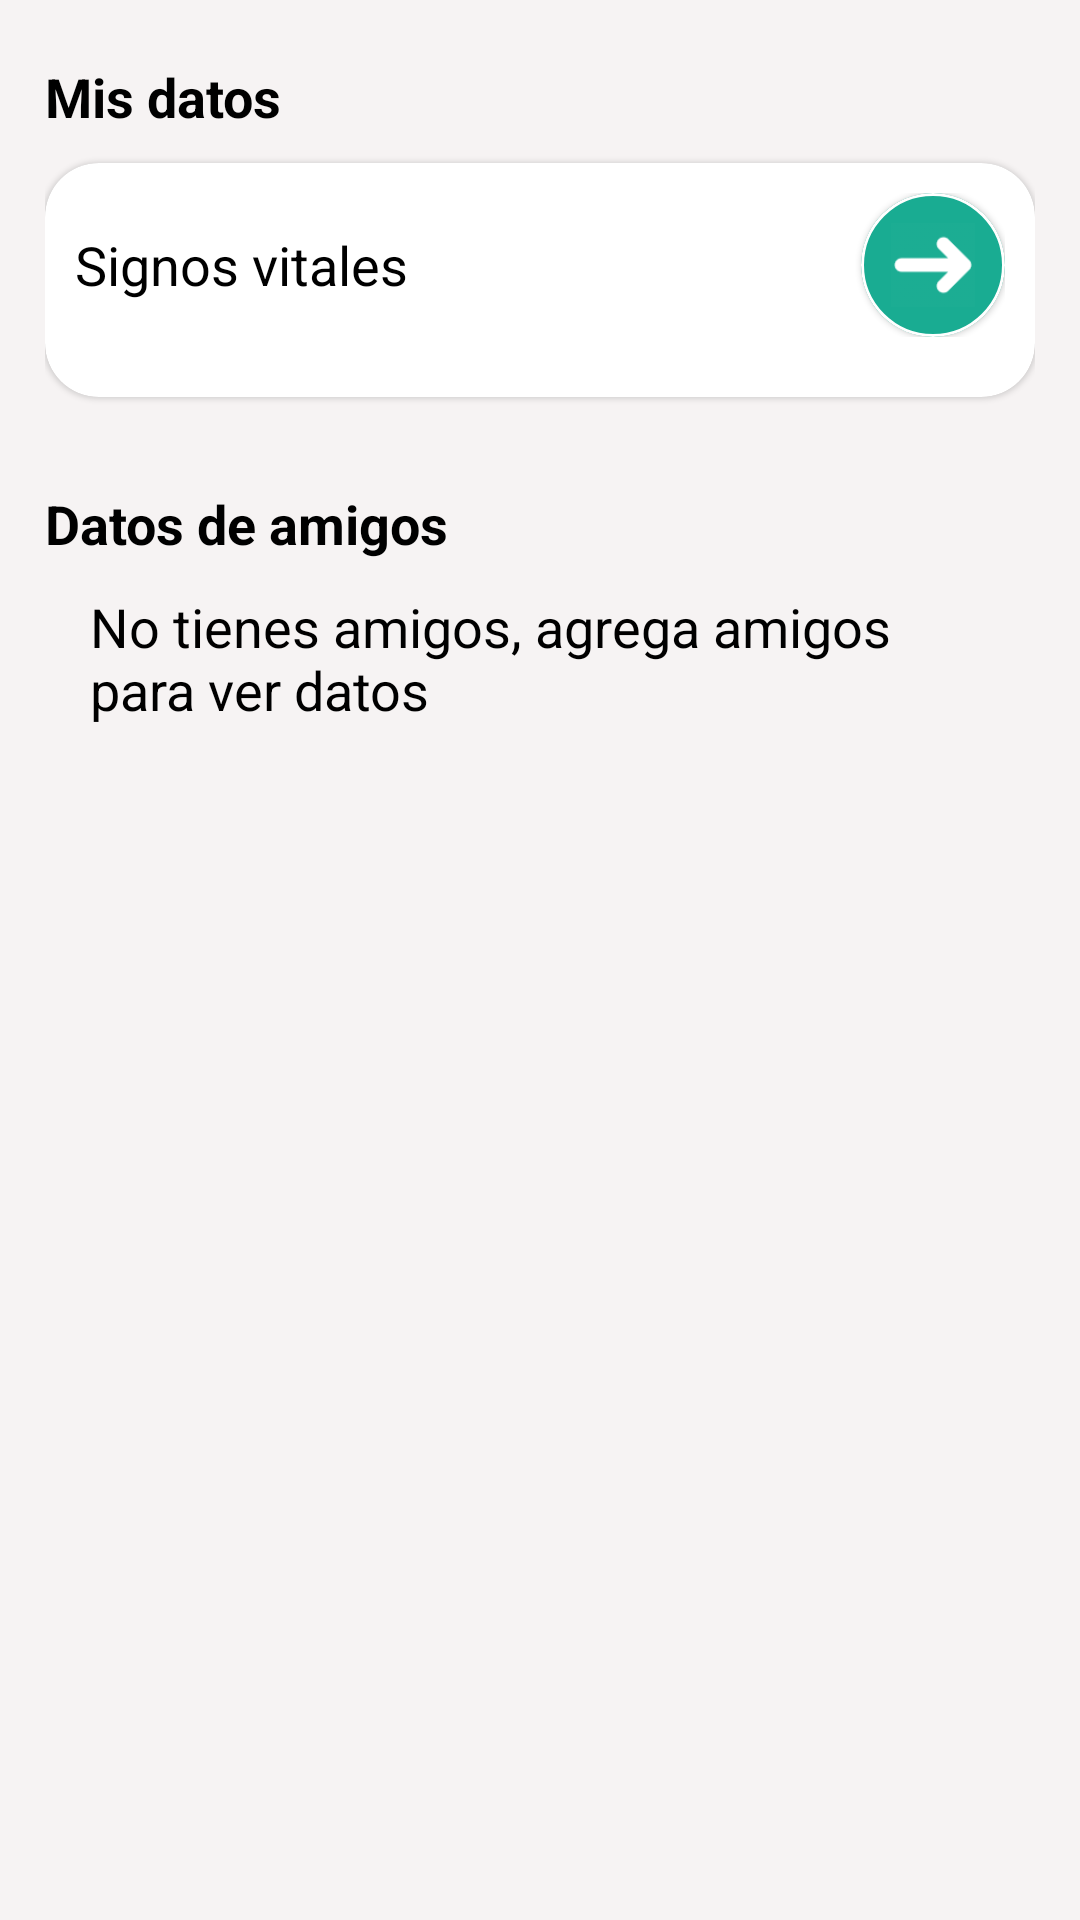

Write the Android layout XML for this screen, with the resource values it uses.
<!-- AndroidManifest.xml: application theme Theme.WearableTFM -->
<!-- res/layout/data_fragment.xml -->
<?xml version="1.0" encoding="utf-8"?>
<RelativeLayout xmlns:android="http://schemas.android.com/apk/res/android"
    android:layout_width="match_parent"
    android:layout_height="match_parent"
    xmlns:app="http://schemas.android.com/apk/res-auto">
    <androidx.core.widget.NestedScrollView
        android:layout_width="match_parent"
        android:layout_height="match_parent"
        android:fillViewport="true">
        <LinearLayout
            android:id="@+id/linear"
            android:layout_width="match_parent"
            android:layout_height="match_parent"
            android:orientation="vertical">


            <RelativeLayout
                android:id="@+id/rlMyFriends"
                android:layout_width="match_parent"
                android:layout_height="wrap_content"
                android:visibility="visible">
                <LinearLayout
                    android:layout_width="match_parent"
                    android:layout_height="wrap_content"
                    android:orientation="vertical"
                    android:layout_marginHorizontal="15sp">
                    <TextView
                        android:layout_width="match_parent"
                        android:layout_height="wrap_content"
                        android:text="@string/wearables_my_data"
                        style="@style/bold_medium"
                        android:layout_gravity="center"
                        android:layout_marginBottom="10sp"
                        android:layout_marginTop="20sp"

                        />
                    <com.google.android.material.card.MaterialCardView
                        android:layout_width="match_parent"
                        android:layout_height="wrap_content"
                        app:cardCornerRadius="18sp"
                        android:layout_marginBottom="10sp">
                        <LinearLayout
                            android:layout_width="match_parent"
                            android:layout_height="wrap_content"
                            android:orientation="vertical">
                            <TextView
                                android:id="@+id/noData"
                                android:layout_width="match_parent"
                                android:layout_height="wrap_content"
                                android:text="@string/error_no_data"
                                style="@style/bold_medium"
                                android:layout_gravity="center"
                                android:layout_marginVertical="10sp"
                                android:layout_marginHorizontal="20sp"
                                android:visibility="gone"
                                />
                            <LinearLayout
                                android:layout_width="match_parent"
                                android:layout_height="wrap_content"
                                android:orientation="horizontal"
                                android:layout_marginHorizontal="10sp"
                                android:layout_marginTop="10sp"
                                android:gravity="center">
                                <TextView
                                    android:id="@+id/vytal_signal"
                                    android:layout_width="0dp"
                                    android:layout_height="wrap_content"
                                    android:layout_weight="4"
                                    android:text="@string/vytal_signal"
                                    style="@style/normal_medium"
                                    />
                                <com.google.android.material.card.MaterialCardView
                                    android:id="@+id/cvAccessData"
                                    android:layout_width="48sp"
                                    android:layout_height="48sp"
                                    android:backgroundTint="@color/green_92"
                                    app:cardCornerRadius="50sp"
                                    app:strokeWidth="1sp"
                                    android:clickable="true"
                                    android:focusable="true"
                                    android:checkable="true"
                                    android:layout_gravity="end"
                                    android:elevation="5sp"
                                    >
                                    <ImageView
                                        android:layout_width="match_parent"
                                        android:layout_height="match_parent"
                                        android:src="@drawable/arrow_left_icon"
                                        android:padding="10sp"
                                        />
                                </com.google.android.material.card.MaterialCardView>
                            </LinearLayout>
                            <androidx.recyclerview.widget.RecyclerView
                                android:id="@+id/rvMetrics"
                                android:layout_width="match_parent"
                                android:layout_height="wrap_content"
                                android:padding="10sp"/>


                        </LinearLayout>
                    </com.google.android.material.card.MaterialCardView>

                    <TextView
                        android:layout_width="match_parent"
                        android:layout_height="wrap_content"
                        android:text="@string/wearables_my_friends_data"
                        style="@style/bold_medium"
                        android:layout_gravity="center"
                        android:layout_marginBottom="10sp"
                        android:layout_marginTop="20sp"

                        />
                    <androidx.recyclerview.widget.RecyclerView
                        android:id="@+id/rvUsersMetrics"
                        android:layout_width="match_parent"
                        android:layout_height="wrap_content"
                        />
                    <TextView
                        android:id="@+id/tvNoDataUsersMetrics"
                        android:layout_width="match_parent"
                        android:layout_height="wrap_content"
                        android:text="@string/error_no_have_friends"
                        style="@style/normal_medium"
                        android:layout_marginHorizontal="15sp"/>

                </LinearLayout>
            </RelativeLayout>


        </LinearLayout>
    </androidx.core.widget.NestedScrollView>
    <ProgressBar
        android:id="@+id/progressBar"
        android:layout_width="match_parent"
        android:layout_height="wrap_content"
        android:layout_centerInParent="true"
        android:visibility="gone"/>
</RelativeLayout>
<!-- resources referenced by this layout -->
<resources>
  <color name="green_92">#19AC92</color>
  <!-- drawable arrow_left_icon: png bitmap (drawable, 723 bytes) -->
  <string name="error_no_data">No hay datos</string>
  <string name="error_no_have_friends">No tienes amigos, agrega amigos para ver datos</string>
  <string name="vytal_signal">Signos vitales</string>
  <string name="wearables_my_data">Mis datos</string>
  <string name="wearables_my_friends_data">Datos de amigos</string>
  <style name="bold_medium" parent="@style/TextAppearance.AppCompat.Medium">
          <item name="android:textColor">@color/black</item>
          <item name="android:textStyle">bold</item>
      </style>
  <style name="normal_medium" parent="@style/TextAppearance.AppCompat.Medium">
          <item name="android:textColor">@color/black</item>
      </style>
  <style name="Theme.WearableTFM" parent="Theme.MaterialComponents.Light.NoActionBar">
          
          <item name="colorPrimary">@color/purple_500</item>
          <item name="colorPrimaryVariant">@color/purple_700</item>
          <item name="colorOnPrimary">@color/white</item>
          
          <item name="colorSecondary">@color/teal_200</item>
          <item name="colorSecondaryVariant">@color/teal_700</item>
          <item name="colorOnSecondary">@color/black</item>
          
          
  
          <item name="android:statusBarColor">@color/black</item>
          
              <item name="android:windowBackground">@color/gray_f3</item>
              <item name="android:windowSoftInputMode">adjustResize</item>
  
      </style>
  <color name="black">#FF000000</color>
  <color name="purple_500">#FF6200EE</color>
  <color name="purple_700">#FF3700B3</color>
  <color name="white">#FFFFFFFF</color>
  <color name="teal_200">#FF03DAC5</color>
  <color name="teal_700">#FF018786</color>
  <color name="gray_f3">#F6F3F3</color>
</resources>
